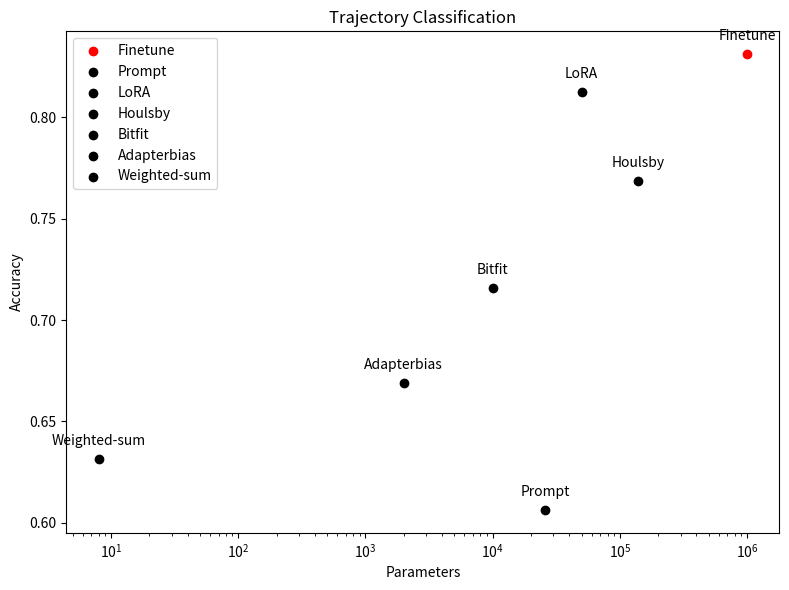

Generate this figure with matplotlib:
import matplotlib.pyplot as plt

# 数据
methods = ['Finetune', 'Prompt', 'LoRA', 'Houlsby', 'Bitfit', 'Adapterbias', 'Weighted-sum']
params = [1*10**6, 2.6*10**4, 5*10**4, 1.4*10**5, 1*10**4, 2*10**3, 8]  
accuracy = [0.83125, 0.60625, 0.8125, 0.76875, 0.71575, 0.66875, 0.63125]

# 创建一个图形和轴
fig, ax = plt.subplots(figsize=(8, 6))

# 绘制数据点
for i, method in enumerate(methods):
    if method == 'Finetune':
        ax.scatter(params[i], accuracy[i], color='red', label=method)
    else:
        ax.scatter(params[i], accuracy[i], color='black', label=method)

# 添加每个点的标签
for i, method in enumerate(methods):
    ax.annotate(method, (params[i], accuracy[i]), textcoords="offset points", xytext=(0, 10), ha='center')

# 设置轴标签和标题
ax.set_xlabel('Parameters')
ax.set_ylabel('Accuracy')
ax.set_title('Trajectory Classification')

# 设置x轴为对数刻度
ax.set_xscale('log')

# 显示图例
ax.legend()

# 调整布局
plt.tight_layout()

# 显示图形
plt.show()

# Save the plot
plt.savefig('comparison.png')